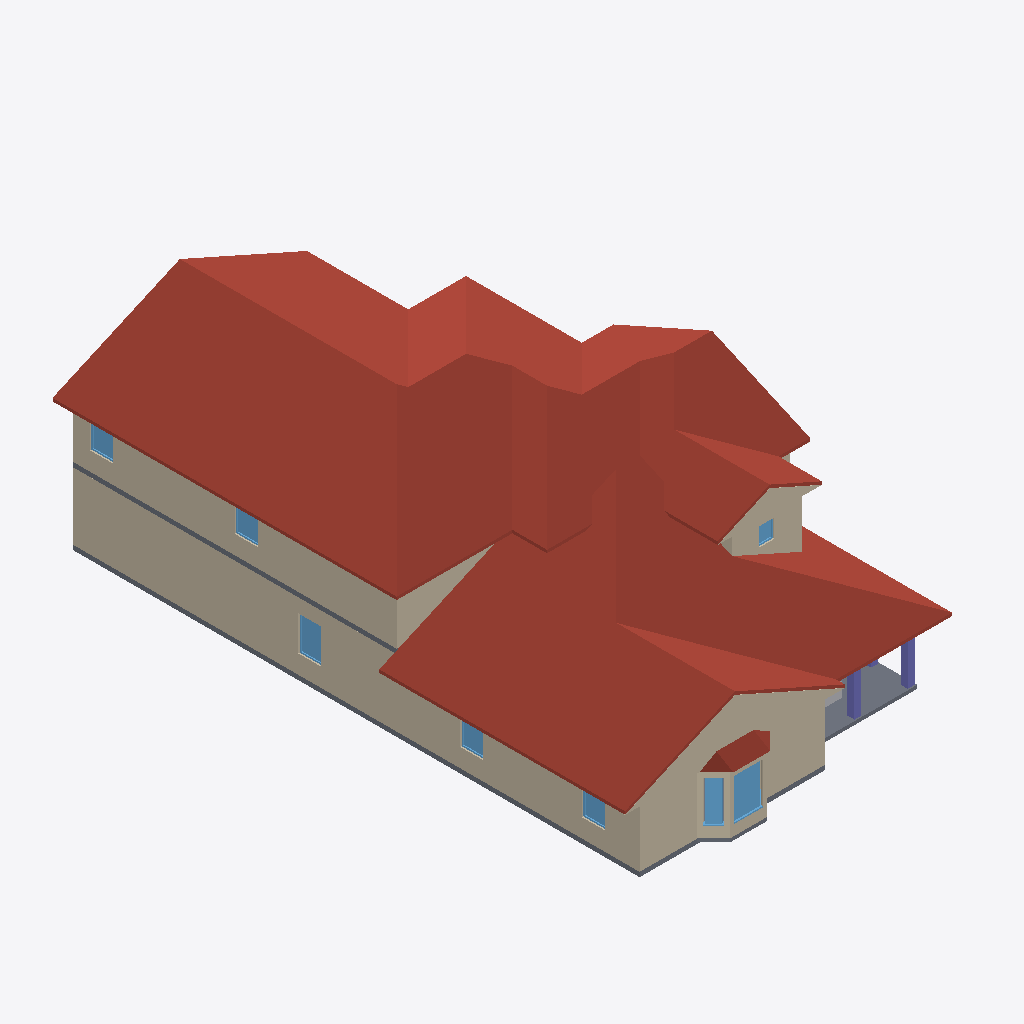
Isometric view of an IFC building model (IFC-SPF (STEP), schema IFC4, length unit metre), seen from the south-west, elements coloured by IFC class: 23 walls (beige), 9 windows (light blue), 4 slabs (grey), 3 roofs (red-brown), 3 columns (violet), 1 other element (light grey).
Extent 14.9 m × 26.1 m × 8.4 m (x, y, z). Storeys (2): Level 1 at 0.60 m; Level 2 at 3.70 m. Elements (235): 113 IfcWall, 51 IfcFurnishingElement, 24 IfcWindow, 17 IfcDoor, 14 IfcStair, 5 IfcRoof, 4 IfcColumn, 4 IfcSlab, 3 IfcRailing.

HEADER;
FILE_DESCRIPTION(('ViewDefinition [CoordinationView]'),'2;1');
FILE_NAME('parkblvd-s5~craftsman.ifc','2026-11-12T06:18:36',('',''),(''),'IfcOpenShell 0.8.0','IfcOpenShell 0.8.0','');
FILE_SCHEMA(('IFC4'));
ENDSEC;
DATA;
#23=IFCPROJECT('1O6YgWSq5FOfKNcnVfZZcu',#5,'b1430447662',$,$,$,$,(#21),#19);
#24=IFCSITE('0Vy$ZxpTb2DhFV9iC8urOF',#5,'Site','',$,$,$,'Site',.COMPLEX.,(0,0,0),(0,0,0),0.0,$,$);
#25=IFCBUILDING('0Wr8T1MuPCePhE1fnYaspW',#5,'OSM 1430447662','',$,$,$,'OSM 1430447662',.COMPLEX.,$,$,$);
#26=IFCBUILDINGSTOREY('18lnsXfiT8CR$XZ_1P4cVx',#5,'Level 1','',$,$,$,'Level 1',.COMPLEX.,0.6);
#20899=IFCBUILDINGSTOREY('0hdLLv4wv3hRgZMI5YP3NV',#5,'Level 2','',$,$,$,'Level 2',.COMPLEX.,3.7);
#32285=IFCROOF('02rMWIk2XEyA9m2Zd7hp4y',#5,'Cross Gable roof003','',$,#495,#32284,$,.FLAT_ROOF.);
#20172=IFCROOF('3TxrQjmjH0SgBm$1BPvVLx',#5,'Cross Gable roof','',$,#495,#20171,$,.FLAT_ROOF.);
#1059=IFCWALL('1ADFq_wO594v$zJKyWAbK6',#5,'Exterior wall L005','',$,#495,#1058,$,.MOVABLE.);
#21678=IFCWALL('1_$tVwt8zCcv3Gtu5_zXUR',#5,'Exterior wall L021','',$,#495,#21677,$,.MOVABLE.);
#2029=IFCWALL('3BsgDb4Xf8jOvCCdoVbAbT',#5,'Exterior wall L014','',$,#495,#2028,$,.MOVABLE.);
#769=IFCWALL('113nfic_rE2P_Ee1H2y_uO',#5,'Exterior wall L002','',$,#495,#768,$,.MOVABLE.);
#938=IFCWALL('0ttz9nxtzB2viWqj1hy_8A',#5,'Exterior wall L004','',$,#495,#937,$,.MOVABLE.);
#20198=IFCWALL('2Fj58W02XF6AopLBLg70h0',#5,'Gable end','',$,#495,#20197,$,.MOVABLE.);
#631=IFCWALL('0RlCAmbAH8sAxMqNVdJ$TQ',#5,'Exterior wall L1','',$,#495,#630,$,.MOVABLE.);
#498=IFCSLAB('1gkdGpUUv8IPmVfkDOCAqv',#5,'Floor slab L1','',$,#495,#497,$,.FLOOR.);
#568=IFCSLAB('1GJ0HMmIbCX81t$eP5oZ9g',#5,'Porch deck','',$,#495,#567,$,.FLOOR.);
#24107=IFCWALL('3lz8GuDk53DPowe9PjRWpA',#5,'Exterior wall L038','',$,#495,#24106,$,.MOVABLE.);
#21823=IFCWALL('1wJ_ZcrJHD4BE6sE2A9PIe',#5,'Exterior wall L022','',$,#495,#21822,$,.MOVABLE.);
#883=IFCWALL('2J1I6ceFb2tQhR4Wc_HTca',#5,'Exterior wall L003','',$,#495,#882,$,.MOVABLE.);
#23671=IFCWALL('3y72AFvNTBMvl71_Ax1hQO',#5,'Exterior wall L033','',$,#495,#23670,$,.MOVABLE.);
#21623=IFCWALL('2pJuPZmTX6FguueCwBgsIb',#5,'Exterior wall L2','',$,#495,#21622,$,.MOVABLE.);
#21585=IFCSLAB('3G1FunpWrCJ97$CSgASrEm',#5,'Floor slab L2','',$,#495,#21584,$,.FLOOR.);
#4512=IFCROOF('2uUgANALHDugup$LAG6zri',#5,'Bay roof','',$,#495,#4511,$,.FLAT_ROOF.);
#32311=IFCWALL('0v2VjKxMv99OfFHXKPkqCy',#5,'Gable end023','',$,#495,#32310,$,.MOVABLE.);
#4067=IFCWINDOW('0k6NPWtdT2CwLGUAf$bKdk',#5,'Bay window001','',$,#495,#4066,$,1000.0,$,.WINDOW.,.SINGLE_PANEL.,$);
#3460=IFCWALL('0HoDjtGrD60uk0vrHogkVU',#5,'Bay ext wall','',$,#495,#3459,$,.MOVABLE.);
#3986=IFCWINDOW('3S9RyPHvT7RRwAN6MDUP$M',#5,'Bay window','',$,#495,#3985,$,1000.0,$,.WINDOW.,.SINGLE_PANEL.,$);
#1021=IFCWINDOW('10fmcKIz93EfNMZXYl2KwR',#5,'Window002','',$,#495,#1020,$,1000.0,$,.WINDOW.,.SINGLE_PANEL.,$);
#19868=IFCCOLUMN('2rzAb_x7z7xQ2zAX4FOnZs',#5,'Porch post002','',$,#495,#19867,$,.COLUMN.);
#19837=IFCCOLUMN('2772g2WU99S9eNFNjlEmCU',#5,'Porch post001','',$,#495,#19836,$,.COLUMN.);
#21906=IFCWINDOW('0xQYkNi9X8LvA6VNjsIdCs',#5,'Window008','',$,#495,#21905,$,1000.0,$,.WINDOW.,.SINGLE_PANEL.,$);
#714=IFCWINDOW('3ebOGLE690HB3w5E2JWK6V',#5,'Window','',$,#495,#713,$,1000.0,$,.WINDOW.,.SINGLE_PANEL.,$);
#21761=IFCWINDOW('2QtDJOFAXAZfMzss2LGbe$',#5,'Window007','',$,#495,#21760,$,1000.0,$,.WINDOW.,.SINGLE_PANEL.,$);
#852=IFCWINDOW('3ujKVC7AD6zwnaHSlFEsnt',#5,'Window001','',$,#495,#851,$,1000.0,$,.WINDOW.,.SINGLE_PANEL.,$);
#3707=IFCWALL('0Hzb00GZbAGvm$3YZnfLKw',#5,'Bay ext wall003','',$,#495,#3706,$,.MOVABLE.);
#3509=IFCWALL('105xrU3dr33f7ENLJPrE3t',#5,'Bay ext wall001','',$,#495,#3508,$,.MOVABLE.);
#3568=IFCWALL('2PaPUeqbXBZfzMRw0Tdj2T',#5,'Bay ext wall002','',$,#495,#3567,$,.MOVABLE.);
#4486=IFCSLAB('3ZWmv1p8j55wNXRJ36qSL9',#5,'Bay slab','',$,#495,#4485,$,.FLOOR.);
#3846=IFCWALL('1lReb_x_L88h9uQMgBVNMc',#5,'Bay ext wall004','',$,#495,#3845,$,.MOVABLE.);
#23754=IFCWINDOW('0ZreLo0ELEuvAo$ovHNho3',#5,'Window015','',$,#495,#23753,$,1000.0,$,.WINDOW.,.SINGLE_PANEL.,$);
#4449=IFCWINDOW('1YOFFi__r7qREw1VXCU9nW',#5,'Bay window003','',$,#495,#4448,$,1000.0,$,.WINDOW.,.SINGLE_PANEL.,$);
#23056=IFCWALL('1b9AN3$B19Jeu_E7FgzkOw',#5,'Exterior wall L028','',$,#495,#23055,$,.MOVABLE.);
#1376=IFCWALL('000gUsugT99unATzRG7Z7d',#5,'Exterior wall L006','',$,#495,#1375,$,.MOVABLE.);
#4621=IFCFURNISHINGELEMENT('129qfuODf0PA8XLEd6IDNz',#5,'porch_chair','',$,#495,#4620,$);
#3101=IFCWALL('30neP5h9r4AeItRwt3H_Tx',#5,'Interior wall L012','',$,#495,#3100,$,.MOVABLE.);
#22454=IFCWALL('3C5w5C5dn7nvUwTc$1oZiN',#5,'Exterior wall L024','',$,#495,#22453,$,.MOVABLE.);
#19899=IFCCOLUMN('34fv$c21L2n8kcIanCmagl',#5,'Porch post003','',$,#495,#19898,$,.COLUMN.);
#25452=IFCWALL('2okcWQWZrBTerzXVooj4LX',#5,'Exterior wall L044','',$,#495,#25451,$,.MOVABLE.);
ENDSEC;
